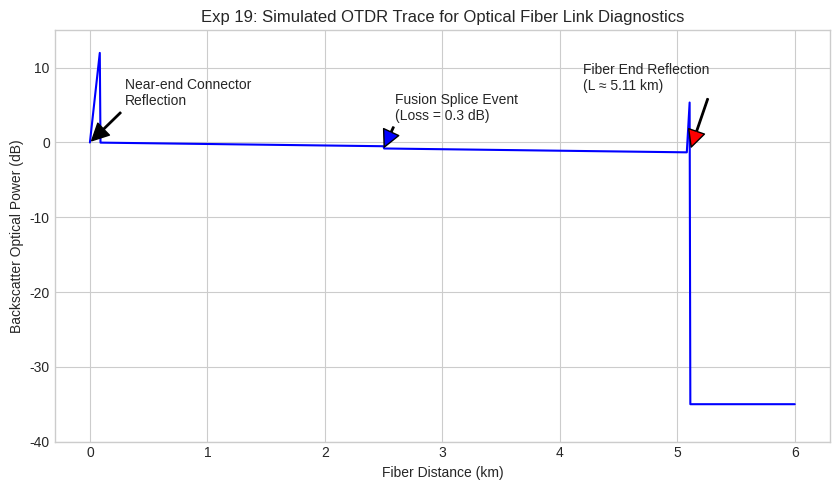

The script that saved this image:
"""
Experiment 19: # 19. Exp 19: OTDR Trace
ECA1805 - OPTOELECTRONICS
Simulation Model and Output Verification Script
"""
import os
import numpy as np
import matplotlib
matplotlib.use('Agg')
import matplotlib.pyplot as plt

plt.style.use('seaborn-v0_8-whitegrid' if 'seaborn-v0_8-whitegrid' in plt.style.available else 'default')

def run_simulation():
    print("Running simulation model for Experiment 19...")
    out_dir = "."
    z = np.linspace(0, 6, 1000) # km
    alpha = 0.20 # dB/km
    trace = -alpha * z
    # add connector reflection at z=0
    trace[0:15] += np.linspace(0, 12, 15)
    # add splice at z=2.5 km (loss step 0.3 dB)
    trace[z >= 2.5] -= 0.30
    # add end of fiber reflection at z=5.11 km
    end_idx = np.argmin(np.abs(z - 5.11))
    trace[end_idx-5:end_idx+5] += np.linspace(0, 15, 10)
    trace[z > 5.11] = -35.0 # noise floor
    fig, ax = plt.subplots(figsize=(8.5, 5))
    ax.plot(z, trace, 'b-', linewidth=1.5)
    ax.annotate('Near-end Connector\nReflection', xy=(0, 0), xytext=(0.3, 5), arrowprops=dict(facecolor='black', shrink=0.05, width=1))
    ax.annotate('Fusion Splice Event\n(Loss = 0.3 dB)', xy=(2.5, -0.8), xytext=(2.6, 3), arrowprops=dict(facecolor='blue', shrink=0.05, width=1))
    ax.annotate('Fiber End Reflection\n(L ≈ 5.11 km)', xy=(5.11, -1.0), xytext=(4.2, 7), arrowprops=dict(facecolor='red', shrink=0.05, width=1))
    ax.set_xlabel('Fiber Distance (km)')
    ax.set_ylabel('Backscatter Optical Power (dB)')
    ax.set_title('Exp 19: Simulated OTDR Trace for Optical Fiber Link Diagnostics')
    ax.set_ylim(-40, 15)
    plt.tight_layout()
    plt.savefig(f'./Exp19_OTDR_Trace.png', dpi=150)
    plt.close()
    print("Generated output graph: Exp19_OTDR_Trace.png")

if __name__ == "__main__":
    run_simulation()
